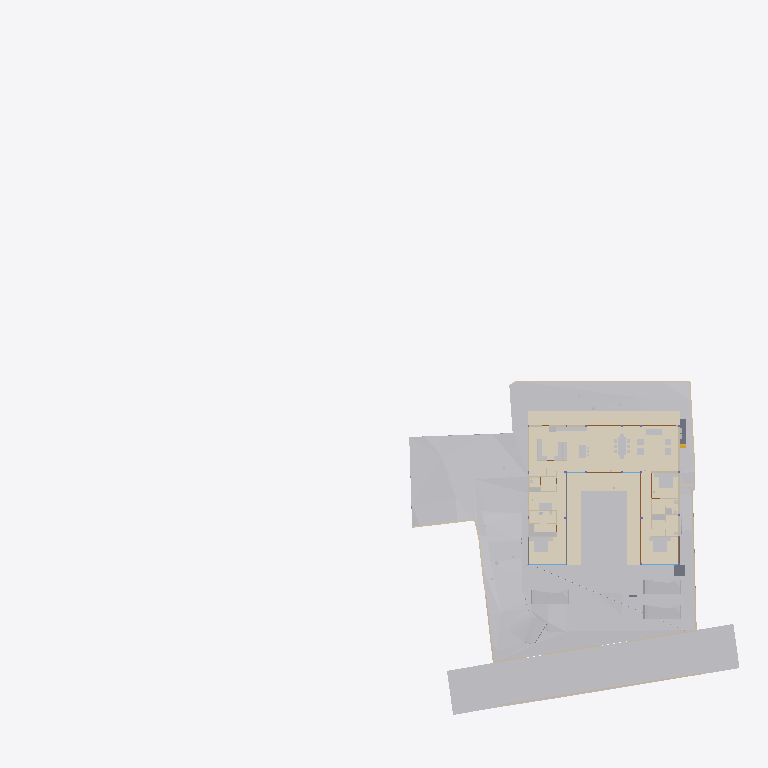
Plan cut of the same IFC building model at storey 'Electrical' (level 0.00 m, cut at 1.40 m), seen from above with north up, elements coloured by IFC class (only those large enough to see are counted): 32 other elements (light grey), 20 walls (beige), 5 coverings (cream), 5 doors (brown), 4 slabs (grey), 2 windows (light blue). Cut surfaces are drawn darker.
Extent 96.7 m × 90.0 m × 44.4 m (x, y, z). Storeys (11): Footing at -3.50 m; Site at -2.70 m; GF at -2.65 m; FF Lvl at 0.00 m; Plumbing at 0.00 m; Electrical at 0.00 m; Areacalc at 0.00 m; FF at 0.45 m; FF Lintel at 3.15 m; schedule at 3.50 m; SF at 3.65 m. Elements (686): 132 IfcBeam, 81 IfcWall, 60 IfcCovering, 51 IfcSlab, 48 IfcPipeSegment, 41 IfcColumn, 40 IfcDoor, 37 IfcWindow, 31 IfcEarthworksCut, 30 IfcFurniture, 24 IfcGeographicElement, 16 IfcFooting.

HEADER;
FILE_DESCRIPTION(('ViewDefinition [CoordinationView]'),'2;1');
FILE_NAME('Manilal.ifc','2025-08-01T15:54:44+05:30',(),(),'IfcOpenShell 0.8.3-post1','Bonsai 0.8.3-post1','');
FILE_SCHEMA(('IFC4X3'));
ENDSEC;
DATA;
#1480=IFCPROJECT('2TuuvCHJz54PsFPcraEbH$',$,'My Project',$,$,$,$,(#3,#128),#1481);
#3305=IFCSITE('0lpfVeOW52QfroqLYyHNY2',$,'My Site',$,$,#26,$,$,$,$,$,$,$,$);
#3313=IFCBUILDING('0MzaWOaS178x5FMqOflU3C',$,'My Building',$,$,#25,$,$,$,$,$,$);
#2081=IFCBUILDINGSTOREY('09kFoqoxrCvB1_fcEsMZsQ',$,'FF',$,$,#217,$,$,$,$);
#2986=IFCBUILDINGSTOREY('0zoFHJ9PnFW80M$mIVDQW3',$,'GF',$,$,#559675,$,$,$,$);
#17145=IFCBUILDINGSTOREY('0MckaoTknA3edZMUNhTyAK',$,'SF',$,$,#17254,$,$,$,$);
#20035=IFCBUILDINGSTOREY('3LpnsPikv4mRTBpfC3WQtx',$,'FF Lvl',$,$,#20051,$,$,$,$);
#23582=IFCBUILDINGSTOREY('0DtUgpQ1b6nBmkLmvc_ehu',$,'FF Lintel',$,$,#23767,$,$,$,$);
#459032=IFCBUILDINGSTOREY('2nxT8wHGnDX9t8LjuK$yoz',$,'Footing',$,$,#459177,$,$,$,$);
#482732=IFCBUILDINGSTOREY('0qJiDzySr4lhgisX7t8beM',$,'Site',$,$,#482753,$,$,$,$);
#485569=IFCBUILDINGSTOREY('33UZQ2TSvAg8IY4x5QCp2i',$,'schedule',$,$,#490135,$,$,$,$);
#507278=IFCBUILDINGSTOREY('0fi$VcvNr0Zu6wnPuK6jDB',$,'Plumbing',$,$,#507299,$,$,$,$);
#531643=IFCBUILDINGSTOREY('2JRfeNnUP7R92jcKtKmwj5',$,'Electrical',$,$,#531659,$,$,$,$);
#552261=IFCBUILDINGSTOREY('3JrIAq4xL0avIQ8pEnV5X6',$,'Areacalc',$,$,#552277,$,$,$,$);
#550097=IFCGEOGRAPHICELEMENT('3hzKcHmG15MBT$Lf89GHXN',$,'PureSite',$,$,#560045,#550264,$,.TERRAIN.);
#506523=IFCGEOGRAPHICELEMENT('20M0x6_hv1D8u5ftoKpVy3',$,'Road',$,$,#536372,#506537,$,.TERRAIN.);
#472415=IFCEARTHWORKSFILL('0SId10rUP56RfmvaC9ti3V',$,'Cube',$,$,#550958,#472425,$,.SLOPEFILL.);
#545377=IFCCOVERING('0obXNa7O92vB4ZeH5713a2',$,'Covering',$,$,#545410,#545388,$,$);
#557336=IFCEARTHWORKSCUT('3NfQzW2p90kemh8IGcUxhf',$,'roader',$,$,#557183,#557335,$,.PAVEMENTMILLING.);
#444096=IFCCOVERING('0_sfUdWJL30geCimsSdPtS',$,'Covering',$,$,#444126,#444111,$,$);
#545442=IFCCOVERING('3cKtFM7un3FfElLeG67NHt',$,'Covering',$,$,#546592,#545453,$,$);
#545411=IFCCOVERING('1XvKmENbrFxhdUxNYrpqf_',$,'Covering',$,$,#545441,#545422,$,$);
#557121=IFCGEOGRAPHICELEMENT('1mqx3WFMb0_xZzgY5_pKpf',$,'Site',$,$,#558011,#557120,$,.TERRAIN.);
#545346=IFCCOVERING('2MVunYNsb6JP08Sj34lLMT',$,'Covering',$,$,#545376,#545357,$,$);
#446049=IFCVEHICLE('1yICD2o296ROLrpKuhe72z',$,'Vehicle',$,$,#560258,#446062,$,$);
#446110=IFCVEHICLE('375bP1QIr5xwaw0xewwnFn',$,'Vehicle',$,$,#559750,#446123,$,$);
#446077=IFCVEHICLE('2$JJjIzDr6fuhTHFNPOXyx',$,'Vehicle',$,$,#559745,#446090,$,$);
#441052=IFCWALL('1WNacC15X0Xf0V_b60Qnrw',$,'Wall',$,$,#441102,#441063,$,$);
#7058=IFCFURNITURE('29pE85kkP97uASnGdXI9bH',$,'Furniture',$,$,#493952,#7090,$,$);
#11957=IFCFURNITURE('2J33rbez11iRfVrYceM8DY',$,'Furniture',$,$,#305743,#11970,$,$);
#12030=IFCFURNITURE('3B8s7E7fjDlO_NqnYQjYof',$,'Furniture',$,$,#33408,#12043,$,$);
#11846=IFCFURNITURE('39rrc9a3PCpOjz$eiTdf$W',$,'Furniture',$,$,#447512,#11878,$,$);
#229124=IFCWALL('3MfSYaOiTA4AjSKpPvRhyi',$,'Wall',$,$,#395482,#229135,$,$);
#362573=IFCSLAB('1kNiYiJ25CpB2FM_apFwUL',$,'Slab',$,$,#363002,#362594,$,$);
#363538=IFCSLAB('0rfp_Ohov2qeqT3_TxdHEi',$,'Slab',$,$,#551993,#363547,$,$);
#449171=IFCFURNITURE('1rzBAdF2XDYQCO3KH26Ul$',$,'Furniture',$,$,#449207,#449182,$,$);
#395961=IFCWALL('2oTy5UOG136OtM3IP_qiPs',$,'Wall',$,$,#396036,#395972,$,$);
#26337=IFCWALL('0dMaumaK11Re$pxoZyVSQ9',$,'Wall',$,$,#27501,#26348,$,$);
#2047=IFCSLAB('0o4IYvr$r5a9xXip1qf77x',$,'Slab',$,$,#57250,#2052,$,$);
#7098=IFCFURNITURE('3MXk8gWif1ohE$RfY6DOqq',$,'Furniture',$,$,#445182,#7130,$,$);
#19509=IFCFURNISHINGELEMENT('1wEKKIVzjDLeDjVjJGXiki',$,'FurnishingElement',$,$,#446142,#19541,$);
#229971=IFCWALL('2oOsi6buvCeB4sZT1ijFA2',$,'Wall',$,$,#230065,#229982,$,$);
#230171=IFCWALL('1HPS5ge59FQA3Ucv4$dmpm',$,'Wall',$,$,#230227,#230182,$,$);
#26770=IFCWALL('27WVA19Qv4efvQm6cWiqsn',$,'Wall',$,$,#452668,#26781,$,$);
#35319=IFCWALL('2ecVpX7frBE9HnXe73i5Ta',$,'Wall',$,$,#243891,#35339,$,$);
#244456=IFCFURNISHINGELEMENT('1V34mhiDv5wggbUM6jRsQC',$,'FurnishingElement',$,$,#481815,#244484,$);
#27353=IFCWALL('2Y2Bm57Cb8Exxz7st0aRUc',$,'Wall',$,$,#214921,#27364,$,$);
#44057=IFCWALL('1nWrLatmX5UucIWFwHwqn7',$,'Wall',$,$,#492851,#44077,$,$);
#445890=IFCWALL('2QiW7TnGvAygi5PkoeW31n',$,'Wall',$,$,#461527,#445901,$,$);
#27060=IFCWALL('10l$0x7lzBbBMMGF1qxI0s',$,'Wall',$,$,#27511,#27071,$,$);
#266876=IFCFURNISHINGELEMENT('1EaqRQINj92O5_luxyduwz',$,'FurnishingElement',$,$,#447497,#266904,$);
#449470=IFCFURNITURE('297XdECV95zgrEUMPgoxvq',$,'Furniture',$,$,#449514,#449481,$,$);
#531717=IFCPIPESEGMENT('0$2NrGm1rCmgT6JCYtcR$N',$,'PipeSegment',$,$,#531797,#531751,$,$);
#244541=IFCFURNISHINGELEMENT('2JwwUQmCv2Ae2QjMfamPsc',$,'FurnishingElement',$,$,#265956,#244569,$);
#130539=IFCWALL('1N0zesiAv8s9$ZcdzUGklQ',$,'Wall',$,$,#482011,#130559,$,$);
#7853=IFCWALL('27UD4TXAD7ihl0Wy7NK4TU',$,'Wall',$,$,#447361,#7873,$,$);
#7204=IFCFURNITURE('0w5hTHOp59R8PIefbPbOxu',$,'Furniture',$,$,#445187,#7217,$,$);
#97245=IFCFURNITURE('12HNCs16rDfwTzmyXQzSEm',$,'Furniture',$,$,#97445,#97258,$,$);
#267570=IFCFURNISHINGELEMENT('0xsfNp7ez56h_anoL1l3n4',$,'FurnishingElement',$,$,#267655,#267598,$);
#36042=IFCWALL('2FDZc$1Z57bgSDQnhsHhc1',$,'Wall',$,$,#481726,#36062,$,$);
#491388=IFCDOOR('0abo0sfkX2yO6I5W4AOpFJ',$,'Door',$,$,#505564,#505002,'8_9',$,$,$,$,$);
#491420=IFCDOOR('2t$p1hgeX2Y9d6XgGeH1wU',$,'Door',$,$,#496778,#505024,'10',$,$,$,$,$);
#449115=IFCFURNITURE('0r1oMxLo96H9rva9YbPCGB',$,'Furniture',$,$,#463769,#449126,$,$);
#543313=IFCSLAB('04Jv$VtL1EsBUiQ15mYIZw',$,'Slab',$,$,#543314,#543352,$,$);
#25887=IFCWALL('3DOK2PUDn3QwM2HLeZR6QD',$,'Wall',$,$,#452788,#25894,$,$);
#7183=IFCFURNITURE('0I7Hp4EB58Eh801L1SZ2MY',$,'Furniture',$,$,#445197,#7196,$,$);
#7230=IFCFURNITURE('257RdHH05EBOcTJGwoEUlD',$,'Furniture',$,$,#445202,#7243,$,$);
#97271=IFCFURNITURE('264iryIv5DPeHKPV4n8Efc',$,'Furniture',$,$,#97450,#97284,$,$);
#37612=IFCWALL('2oouJeu9XF0PkUjeEvxQOm',$,'Wall',$,$,#502220,#37632,$,$);
#1526=IFCWALL('1CCeDmF7D6CgViS7R2QfSU',$,'Wall',$,$,#560101,#1527,$,$);
#489533=IFCWINDOW('2LZJ1AvFfBbghYgOnSiaBb',$,'Window',$,$,#526828,#489547,'02',$,$,$,$,$);
#7138=IFCFURNITURE('07u5w712j3mw4b0aBksq9x',$,'Furniture',$,$,#445192,#7170,$,$);
#491873=IFCWINDOW('3e$JQaRRzFH9WozykfD$tZ',$,'Window',$,$,#496818,#491887,'11',$,$,$,$,$);
#52721=IFCWALL('3HoUgi9751ffyJn8Tt97uA',$,'Wall',$,$,#561407,#52741,$,$);
#46178=IFCELECTRICAPPLIANCE('1eEaYeX5DEbxuBNwn_MOC2',$,'ElectricAppliance','655L LG Double Door',$,#480406,#46210,$,$);
#312328=IFCSANITARYTERMINAL('2ApYGb9E92GxsnAmMhtfWI',$,'SanitaryTerminal',$,$,#447542,#312360,$,$);
#449257=IFCFURNITURE('2WOkgMLY9DaQ5N36UmDPHK',$,'Furniture',$,$,#481340,#449268,$,$);
#492777=IFCDOOR('2spRv5Ji91n9yqKIOFRqVg',$,'Door',$,$,#561519,#492790,'06',$,$,$,$,$);
#493859=IFCDOOR('1FURQyngn3FeKsLNkPNa6l',$,'Door',$,$,#561514,#493872,'18',$,$,$,$,$);
#493920=IFCDOOR('3_z$HjegXDoQKWubeZWTkS',$,'Door',$,$,#496803,#493933,'16',$,$,$,$,$);
#172760=IFCWALL('2sYuhccprBsBolIfSKHX1A',$,'Wall',$,$,#491592,#172780,$,$);
#449426=IFCFURNITURE('2ZM40$ZAb70PRrzHW9LpJ8',$,'Furniture',$,$,#449552,#449437,$,$);
ENDSEC;
